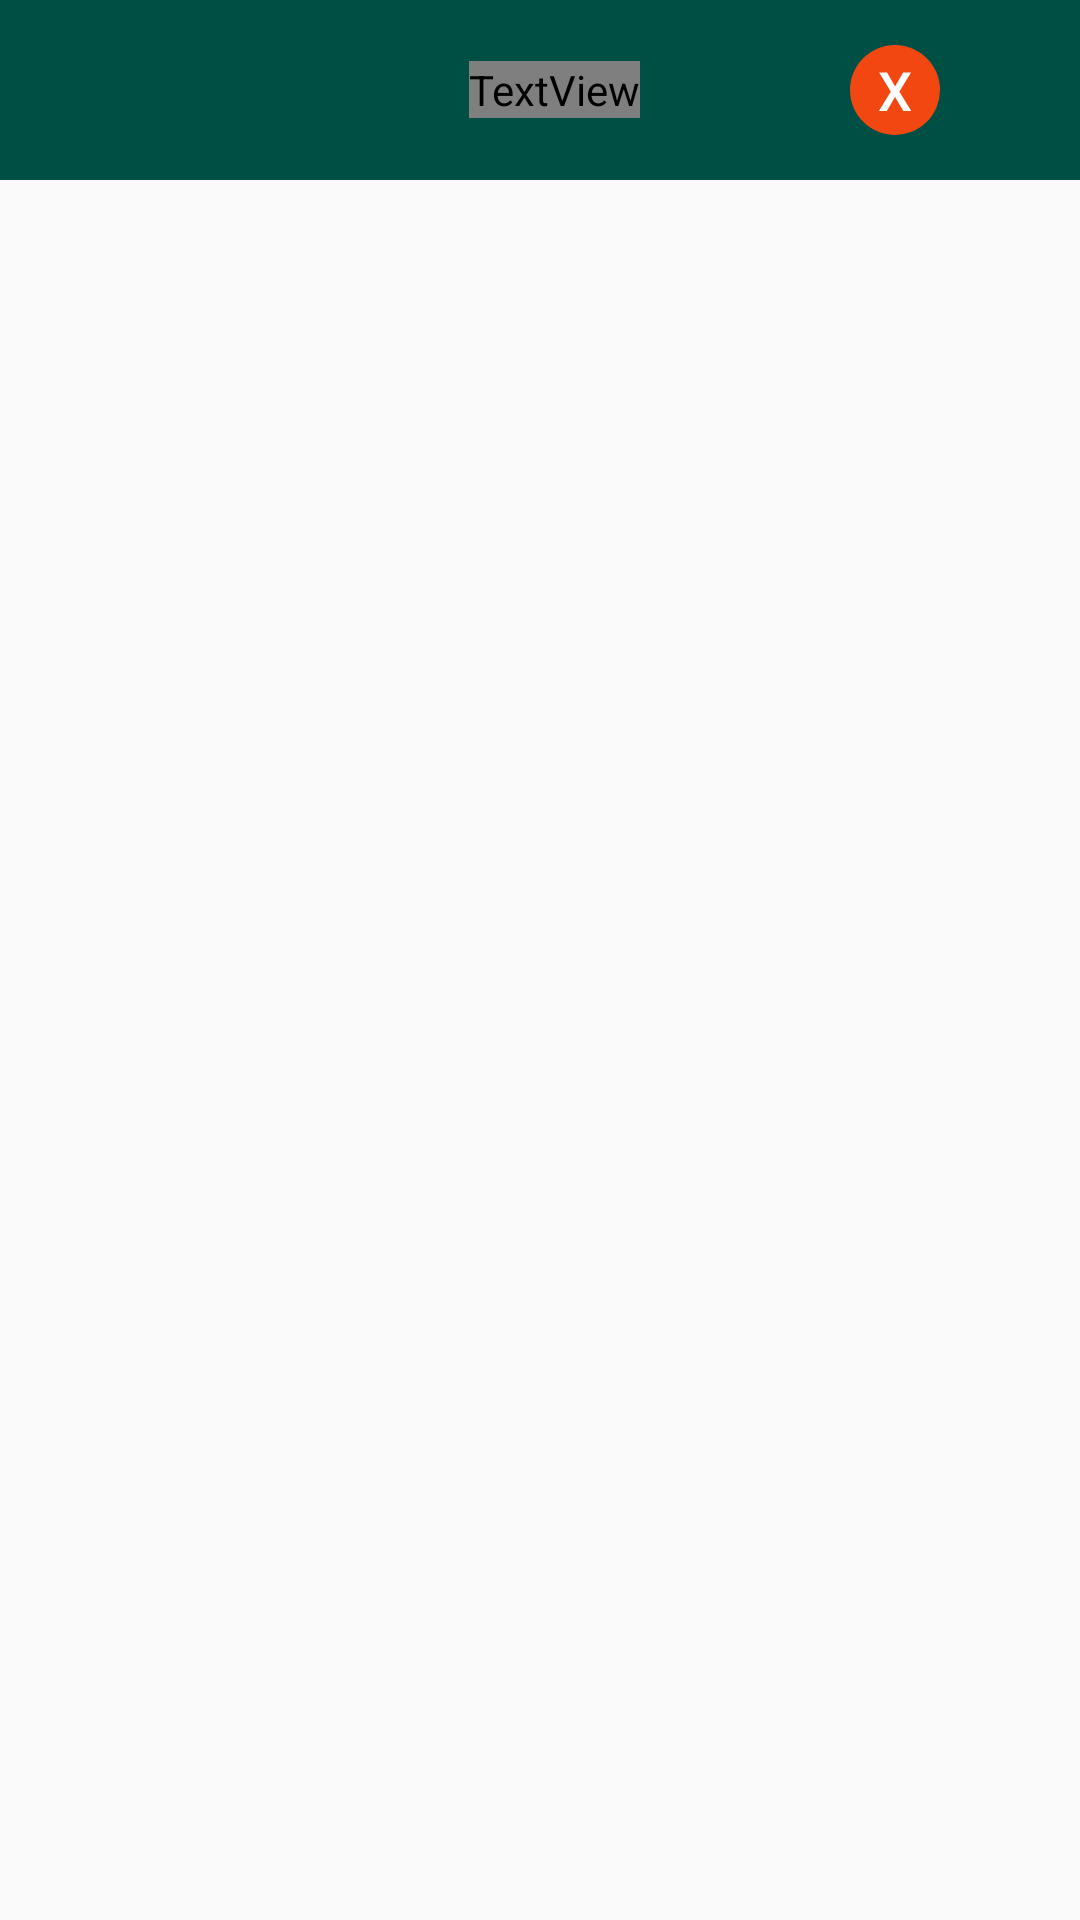

Reconstruct the res/layout file that produces this screen, plus the resources it refers to.
<!-- AndroidManifest.xml: application theme Theme.Garden1 -->
<!-- res/layout/activity_issue.xml -->
<?xml version="1.0" encoding="utf-8"?>
<LinearLayout xmlns:android="http://schemas.android.com/apk/res/android"
    android:layout_width="match_parent"
    android:layout_height="match_parent"
    android:orientation="vertical"
    xmlns:app="http://schemas.android.com/apk/res-auto"
    xmlns:tools="http://schemas.android.com/tools"    >

    <LinearLayout
        android:layout_width="match_parent"
        android:layout_height="wrap_content"
        android:orientation="horizontal"
        android:background="#004F45"
        android:paddingVertical="10dp">

        <Space
            android:layout_width="0dp"
            android:layout_height="match_parent"
            android:layout_weight="1" />

        <Button
            android:layout_width="40dp"
            android:layout_height="40dp"
            android:background="@drawable/circle_button"
            android:backgroundTint="@color/white"
            android:gravity="center"
            android:minWidth="0dp"
            android:minHeight="0dp"
            tools:layout_editor_absoluteY="0dp"
            android:visibility="invisible"/>

        <Space
            android:layout_width="0dp"
            android:layout_height="match_parent"
            android:layout_weight="1.5" />

        <TextView
            android:layout_width="wrap_content"
            android:layout_height="wrap_content"
            android:layout_gravity="center_vertical"
            android:text="알림 내역"
            android:fontFamily="@font/pretendard_medium"
            android:textAllCaps="false"
            android:textColor="@color/white"
            android:textSize="18sp"

            app:layout_constraintBottom_toBottomOf="parent"
            app:layout_constraintEnd_toEndOf="parent"
            app:layout_constraintStart_toStartOf="parent"
            app:layout_constraintTop_toTopOf="parent" />

        <Space
            android:layout_width="wrap_content"
            android:layout_height="match_parent"
            android:layout_weight="1.5" />

        <Button
            android:id="@+id/exit_button"
            android:layout_width="30dp"
            android:layout_height="30dp"
            android:background="@drawable/circle_button"
            android:backgroundTint="#F34712"
            android:gravity="center"
            android:minWidth="0dp"
            android:minHeight="0dp"
            android:layout_gravity="center_vertical"

            android:text="X"
            android:textColor="@color/white"
            android:textSize="18sp"
            android:textAllCaps="false" />

        <Space
            android:layout_width="wrap_content"
            android:layout_height="match_parent"
            android:layout_weight="1" />


    </LinearLayout>
</LinearLayout>
<!-- resources referenced by this layout -->
<resources>
  <color name="white">#FFFFFFFF</color>
  <!-- drawable circle_button (drawable) -->
  <?xml version="1.0" encoding="utf-8"?>
  <ripple xmlns:android="http://schemas.android.com/apk/res/android"
      android:color="#757575">
      <item>  
          <shape android:shape="oval"/>
      </item>
  </ripple>
  <style name="Theme.Garden1" parent="Theme.AppCompat.DayNight.DarkActionBar">
          
          <item name="colorPrimary">@color/purple_500</item>
          <item name="colorPrimaryVariant">@color/purple_700</item>
          <item name="colorOnPrimary">@color/white</item>
          
          <item name="colorSecondary">@color/teal_200</item>
          <item name="colorSecondaryVariant">@color/teal_700</item>
          <item name="colorOnSecondary">@color/black</item>
          
          <item name="android:statusBarColor">?attr/colorPrimaryVariant</item>
  
          
          
          <item name="windowNoTitle">true</item>
          
          <item name="android:windowFullscreen">true</item>
          <item name="windowActionBar">false</item>
  
      </style>
  <color name="purple_500">#FF6200EE</color>
  <color name="purple_700">#FF3700B3</color>
  <color name="teal_200">#FF03DAC5</color>
  <color name="teal_700">#FF018786</color>
  <color name="black">#FF000000</color>
</resources>
